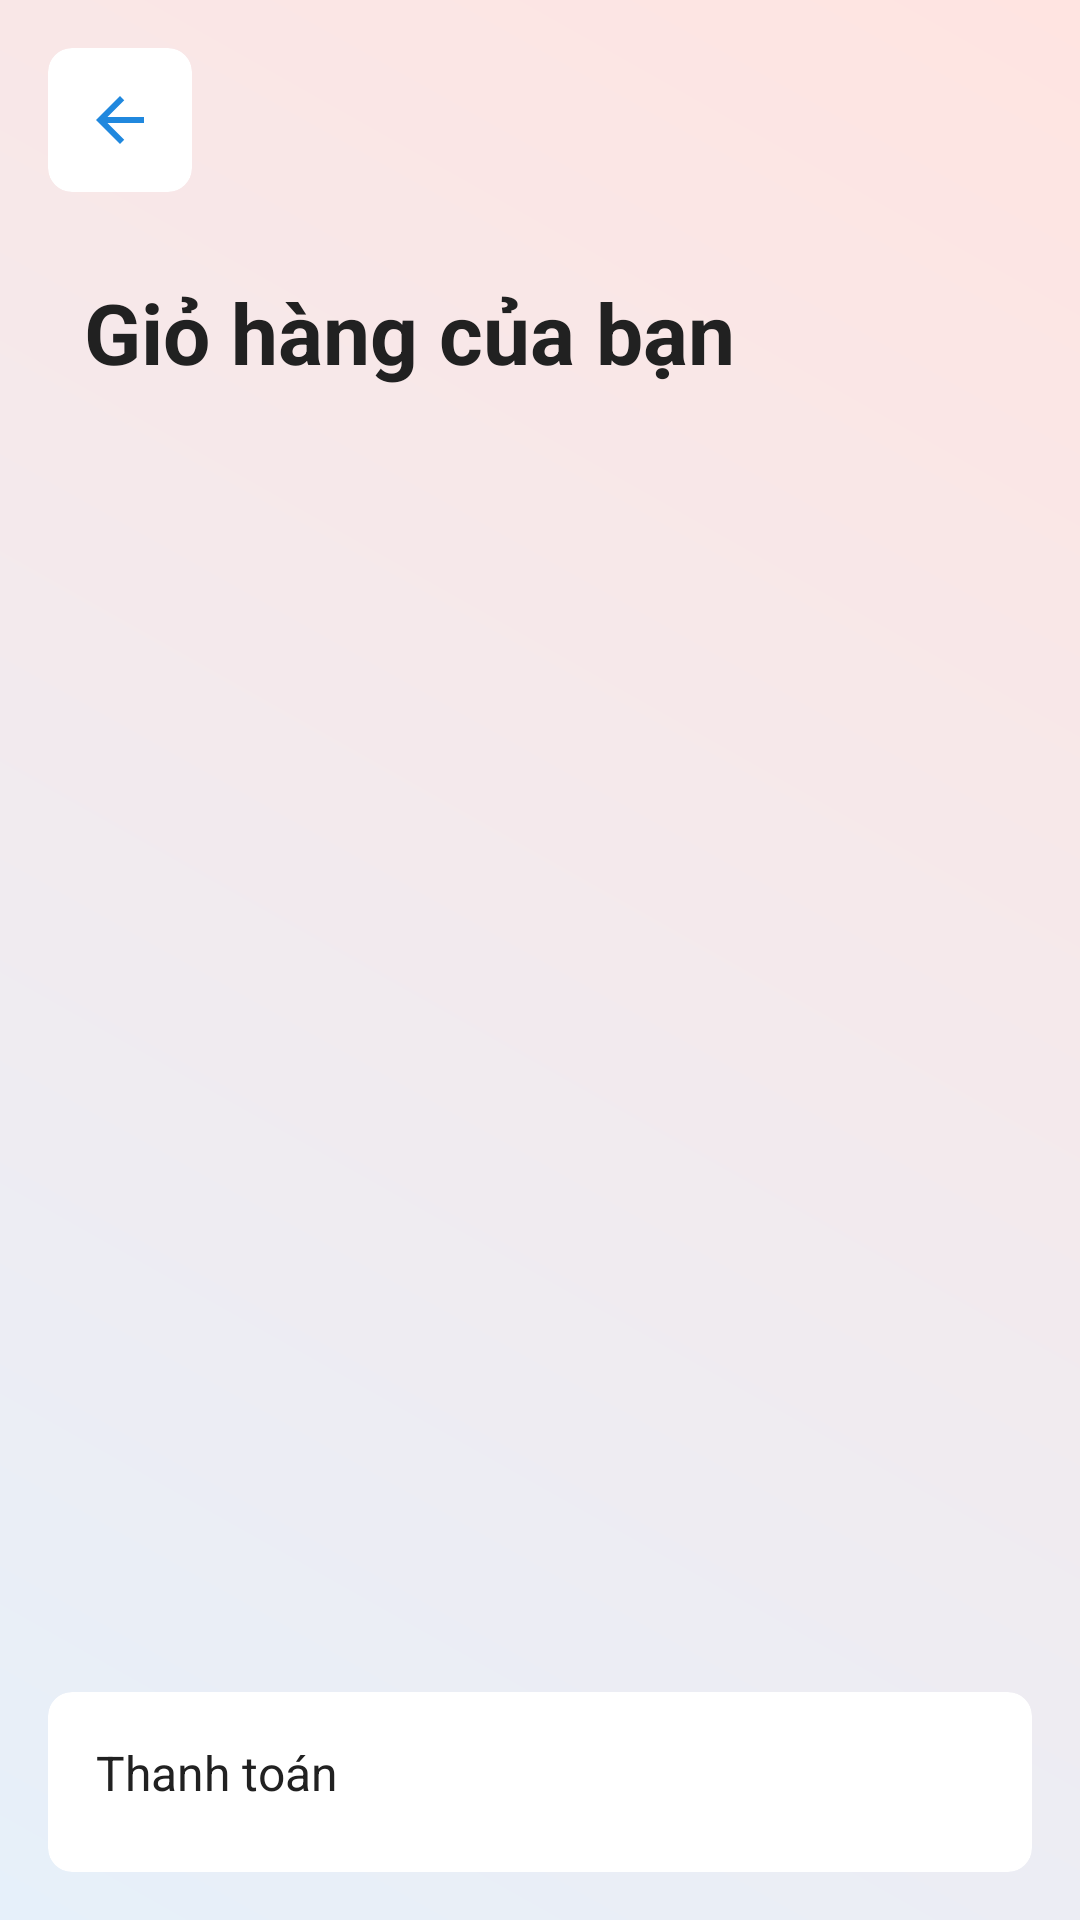

Write the Android layout XML for this screen, with the resource values it uses.
<!-- AndroidManifest.xml: application theme Theme.DogApp -->
<!-- res/layout/fragment_cart.xml -->
<?xml version="1.0" encoding="utf-8"?>
<LinearLayout xmlns:android="http://schemas.android.com/apk/res/android"
    xmlns:app="http://schemas.android.com/apk/res-auto"
    android:layout_width="match_parent"
    android:layout_height="match_parent"
    android:orientation="vertical"
    android:padding="16dp"
    android:background="@drawable/gradient_background">

    
    <androidx.cardview.widget.CardView
        android:layout_width="wrap_content"
        android:layout_height="wrap_content"
        android:layout_marginBottom="16dp"
        app:cardCornerRadius="8dp"
        app:cardElevation="4dp"
        app:cardBackgroundColor="#FFFFFF">

        <ImageButton
            android:id="@+id/btnBack"
            android:layout_width="48dp"
            android:layout_height="48dp"
            android:src="@drawable/ic_back"
            android:background="?attr/selectableItemBackgroundBorderless"
            android:contentDescription="Quay lại"
            android:padding="12dp"
            android:scaleType="fitCenter" />
    </androidx.cardview.widget.CardView>

    


        <TextView
            android:id="@+id/tvTitle"
            android:layout_width="match_parent"
            android:layout_height="wrap_content"
            android:text="Giỏ hàng của bạn"
            android:textSize="28sp"
            android:textStyle="bold"
            android:textColor="#212121"
            android:padding="12dp" />


    
    <ScrollView
        android:layout_width="match_parent"
        android:layout_height="0dp"
        android:layout_weight="1"
        android:layout_marginBottom="16dp">

        <LinearLayout
            android:id="@+id/llCartProducts"
            android:layout_width="match_parent"
            android:layout_height="wrap_content"
            android:orientation="vertical" />

    </ScrollView>

    
    <androidx.cardview.widget.CardView
        android:layout_width="match_parent"
        android:layout_height="wrap_content"
        app:cardCornerRadius="8dp"
        app:cardElevation="4dp"
        app:cardBackgroundColor="#FFFFFF">

        <Button
            android:id="@+id/btnCheckout"
            android:layout_width="match_parent"
            android:layout_height="60dp"
            android:text="Thanh toán"
            android:textSize="16sp"
            android:textColor="#212121"
            android:background="?attr/selectableItemBackground"
            android:padding="16dp" />
    </androidx.cardview.widget.CardView>

</LinearLayout>
<!-- resources referenced by this layout -->
<resources>
  <!-- drawable gradient_background (drawable) -->
  <shape xmlns:android="http://schemas.android.com/apk/res/android">
      <gradient
          android:startColor="#E6F0FA"
          android:endColor="#FFE4E1"
          android:angle="45"
          android:type="linear" />
  </shape>
  <!-- drawable ic_back (drawable) -->
  <vector xmlns:android="http://schemas.android.com/apk/res/android" android:autoMirrored="true" android:height="24dp" android:tint="#2088DE" android:viewportHeight="24" android:viewportWidth="24" android:width="24dp">
        
      <path android:fillColor="@android:color/white" android:pathData="M20,11H7.83l5.59,-5.59L12,4l-8,8 8,8 1.41,-1.41L7.83,13H20v-2z"/>
      
  </vector>
</resources>
